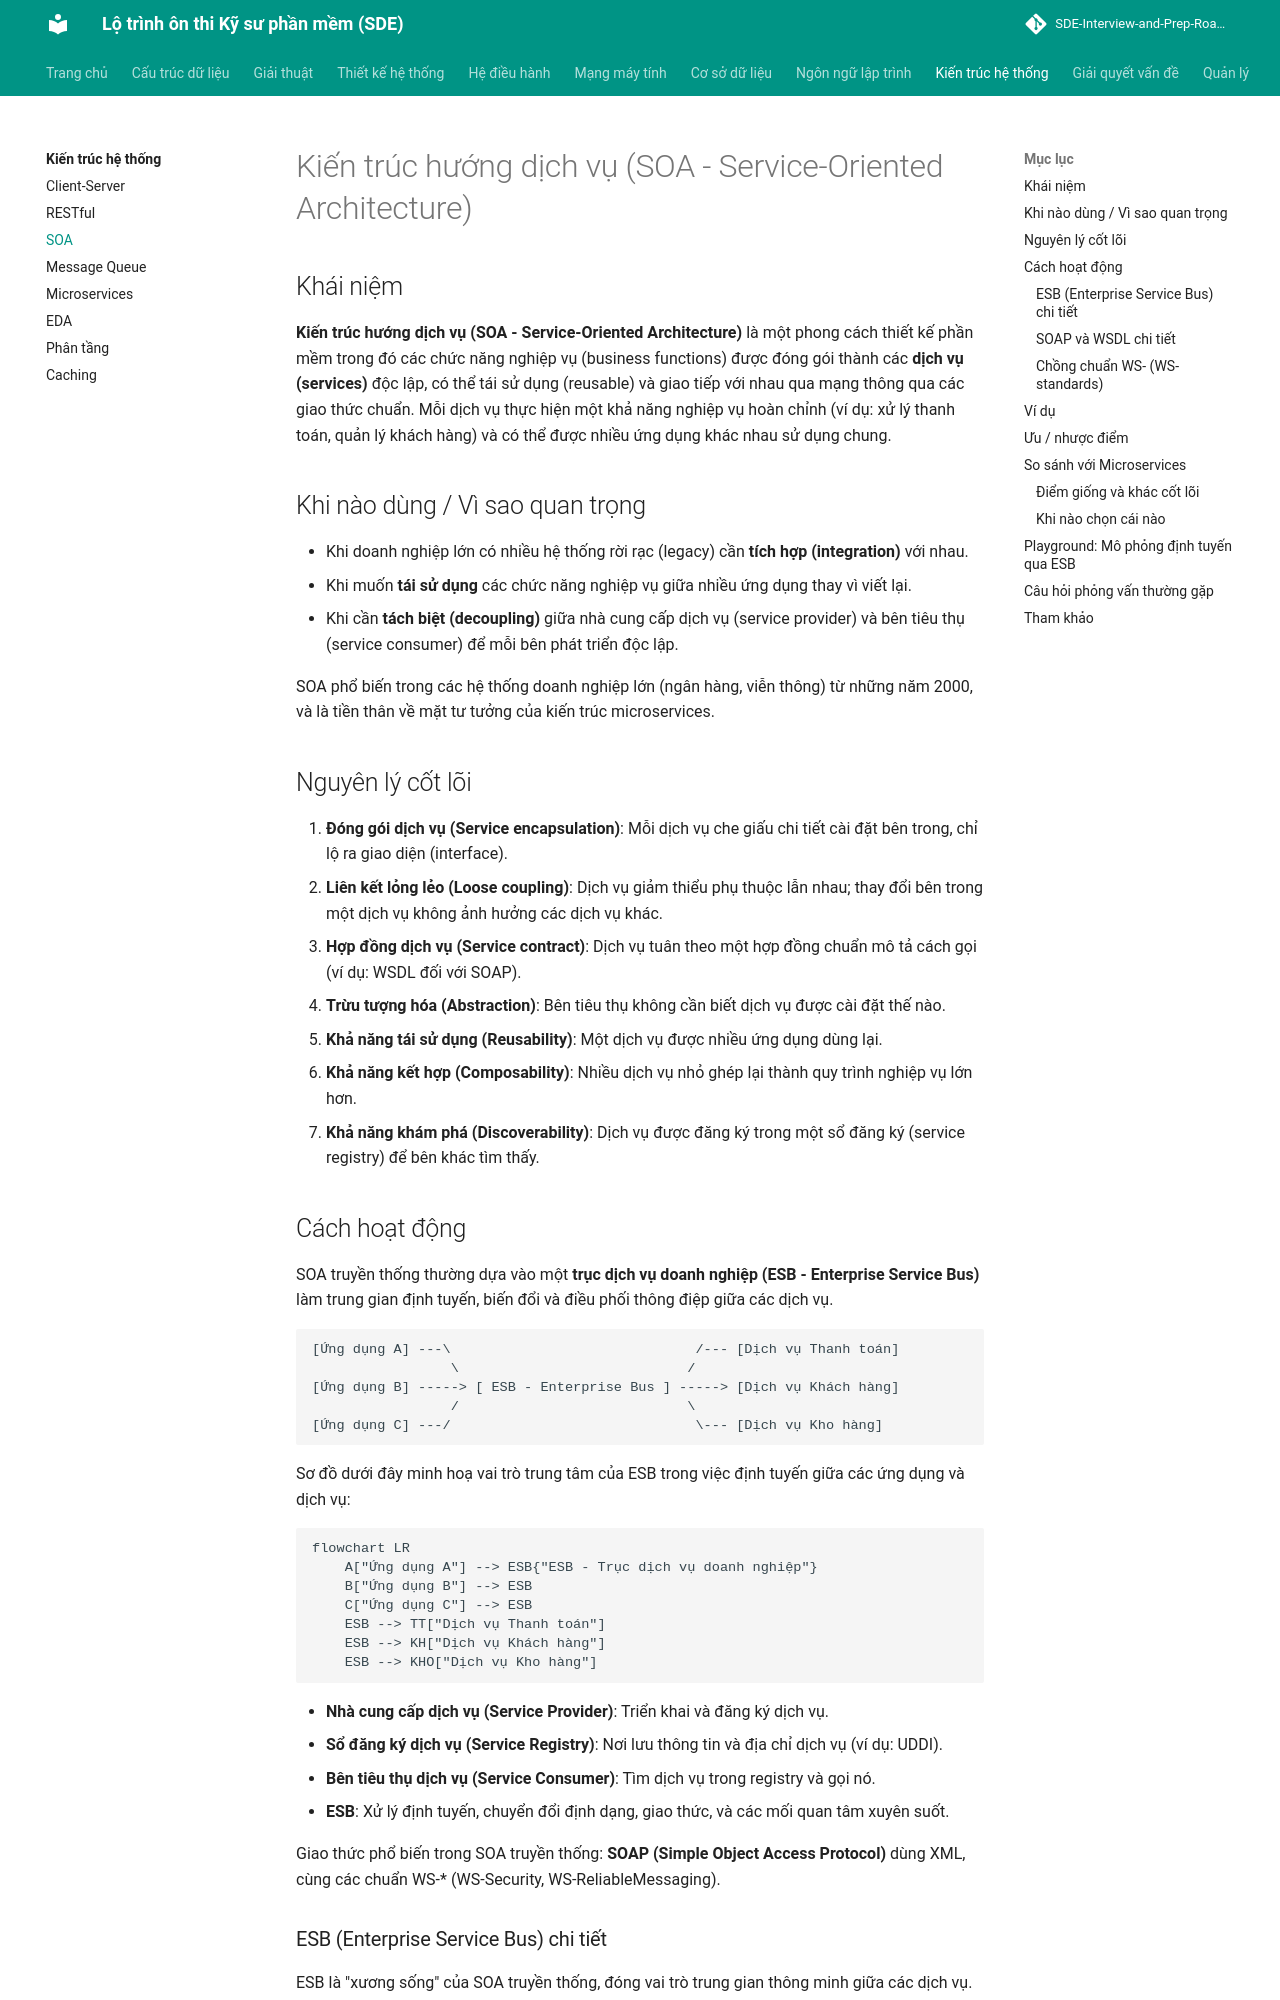

repository: tiendat-work/SDE-Interview-and-Prep-Roadmap-VI · page: kien-truc-he-thong/soa/index.html · generator: mkdocs

# Kiến trúc hướng dịch vụ (SOA - Service-Oriented Architecture)

## Khái niệm

**Kiến trúc hướng dịch vụ (SOA - Service-Oriented Architecture)** là một phong cách thiết kế phần mềm trong đó các chức năng nghiệp vụ (business functions) được đóng gói thành các **dịch vụ (services)** độc lập, có thể tái sử dụng (reusable) và giao tiếp với nhau qua mạng thông qua các giao thức chuẩn. Mỗi dịch vụ thực hiện một khả năng nghiệp vụ hoàn chỉnh (ví dụ: xử lý thanh toán, quản lý khách hàng) và có thể được nhiều ứng dụng khác nhau sử dụng chung.

## Khi nào dùng / Vì sao quan trọng

- Khi doanh nghiệp lớn có nhiều hệ thống rời rạc (legacy) cần **tích hợp (integration)** với nhau.
- Khi muốn **tái sử dụng** các chức năng nghiệp vụ giữa nhiều ứng dụng thay vì viết lại.
- Khi cần **tách biệt (decoupling)** giữa nhà cung cấp dịch vụ (service provider) và bên tiêu thụ (service consumer) để mỗi bên phát triển độc lập.

SOA phổ biến trong các hệ thống doanh nghiệp lớn (ngân hàng, viễn thông) từ những năm 2000, và là tiền thân về mặt tư tưởng của kiến trúc microservices.

## Nguyên lý cốt lõi

1. **Đóng gói dịch vụ (Service encapsulation)**: Mỗi dịch vụ che giấu chi tiết cài đặt bên trong, chỉ lộ ra giao diện (interface).
2. **Liên kết lỏng lẻo (Loose coupling)**: Dịch vụ giảm thiểu phụ thuộc lẫn nhau; thay đổi bên trong một dịch vụ không ảnh hưởng các dịch vụ khác.
3. **Hợp đồng dịch vụ (Service contract)**: Dịch vụ tuân theo một hợp đồng chuẩn mô tả cách gọi (ví dụ: WSDL đối với SOAP).
4. **Trừu tượng hóa (Abstraction)**: Bên tiêu thụ không cần biết dịch vụ được cài đặt thế nào.
5. **Khả năng tái sử dụng (Reusability)**: Một dịch vụ được nhiều ứng dụng dùng lại.
6. **Khả năng kết hợp (Composability)**: Nhiều dịch vụ nhỏ ghép lại thành quy trình nghiệp vụ lớn hơn.
7. **Khả năng khám phá (Discoverability)**: Dịch vụ được đăng ký trong một sổ đăng ký (service registry) để bên khác tìm thấy.

## Cách hoạt động

SOA truyền thống thường dựa vào một **trục dịch vụ doanh nghiệp (ESB - Enterprise Service Bus)** làm trung gian định tuyến, biến đổi và điều phối thông điệp giữa các dịch vụ.

```
[Ứng dụng A] ---\                              /--- [Dịch vụ Thanh toán]
                 \                            /
[Ứng dụng B] -----> [ ESB - Enterprise Bus ] -----> [Dịch vụ Khách hàng]
                 /                            \
[Ứng dụng C] ---/                              \--- [Dịch vụ Kho hàng]
```

Sơ đồ dưới đây minh hoạ vai trò trung tâm của ESB trong việc định tuyến giữa các ứng dụng và dịch vụ:

```mermaid
flowchart LR
    A["Ứng dụng A"] --> ESB{"ESB - Trục dịch vụ doanh nghiệp"}
    B["Ứng dụng B"] --> ESB
    C["Ứng dụng C"] --> ESB
    ESB --> TT["Dịch vụ Thanh toán"]
    ESB --> KH["Dịch vụ Khách hàng"]
    ESB --> KHO["Dịch vụ Kho hàng"]
```

- **Nhà cung cấp dịch vụ (Service Provider)**: Triển khai và đăng ký dịch vụ.
- **Sổ đăng ký dịch vụ (Service Registry)**: Nơi lưu thông tin và địa chỉ dịch vụ (ví dụ: UDDI).
- **Bên tiêu thụ dịch vụ (Service Consumer)**: Tìm dịch vụ trong registry và gọi nó.
- **ESB**: Xử lý định tuyến, chuyển đổi định dạng, giao thức, và các mối quan tâm xuyên suốt.

Giao thức phổ biến trong SOA truyền thống: **SOAP (Simple Object Access Protocol)** dùng XML, cùng các chuẩn WS-* (WS-Security, WS-ReliableMessaging).
